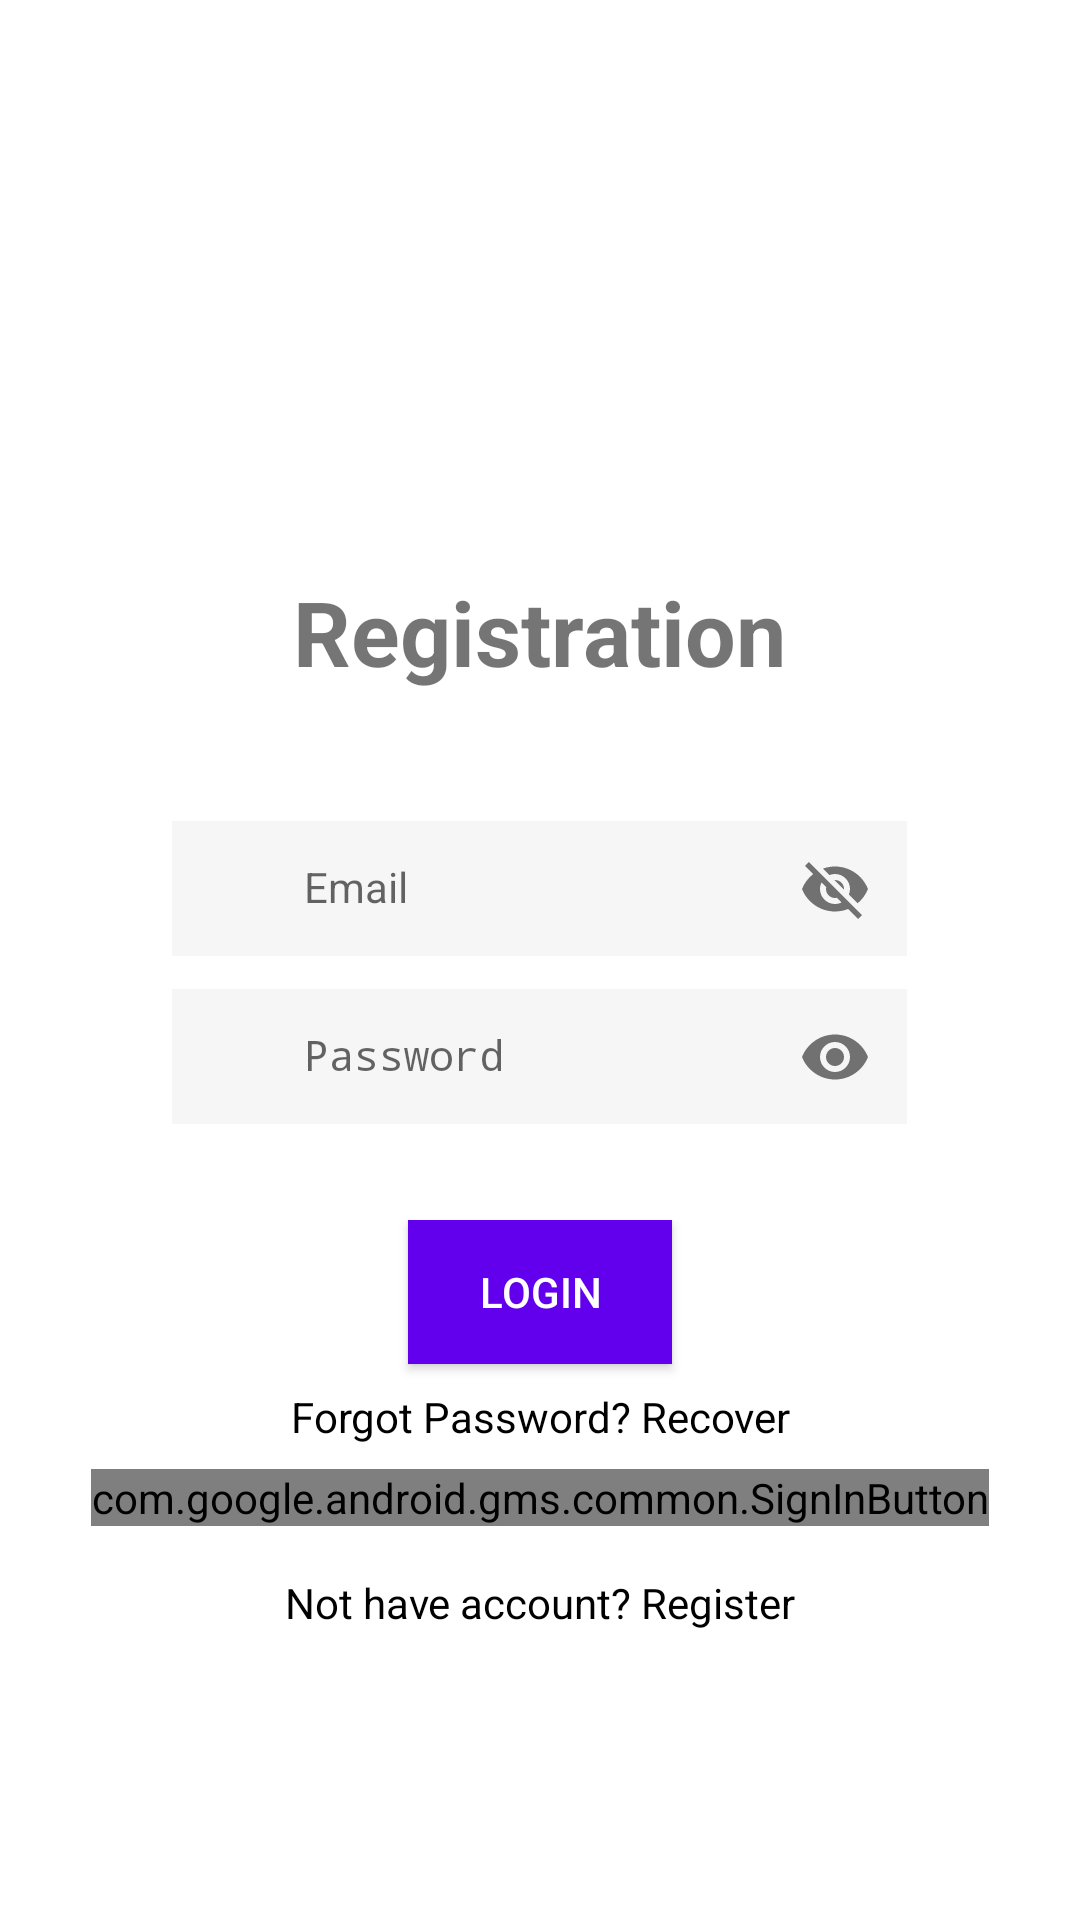

Write the Android layout XML for this screen, with the resource values it uses.
<!-- AndroidManifest.xml: application theme AppTheme -->
<!-- res/layout/activity_login.xml -->
<?xml version="1.0" encoding="utf-8"?>
<LinearLayout xmlns:android="http://schemas.android.com/apk/res/android"
    xmlns:app="http://schemas.android.com/apk/res-auto"
    xmlns:tools="http://schemas.android.com/tools"
    android:layout_width="match_parent"
    android:layout_height="match_parent"
    android:background="@android:color/white"
    tools:context=".LoginActivity"
    android:orientation="vertical"
    android:gravity="center">

    <ImageView
        android:layout_width="110dp"
        android:layout_height="110dp"
        android:layout_marginStart="16dp"
        android:layout_marginTop="32dp"
        android:layout_marginEnd="16dp"
        app:srcCompat="@drawable/mafqood" />

    <TextView
        android:layout_width="wrap_content"
        android:layout_height="wrap_content"
        android:text="Registration"
        android:textSize="30sp"
        android:textStyle="bold"/>

    <com.google.android.material.textfield.TextInputLayout
        android:id="@+id/emailTIL"
        android:layout_width="wrap_content"
        android:layout_height="wrap_content"
        app:passwordToggleEnabled="true"
        tools:ignore="MissingConstraints"
        android:layout_marginTop="32dp">

        <EditText
            android:layout_width="245dp"
            android:layout_height="45dp"
            android:id="@+id/emailEt"
            android:inputType="textEmailAddress"
            android:hint="Email"
            android:background="#F6F6F6"
            android:drawableLeft="@drawable/username"
            android:drawablePadding="10dp"
            android:ems="10"
            android:padding="10dp"
            android:textColor="#000000"
            android:textColorHint="#000000"
            android:textSize="14sp" />

    </com.google.android.material.textfield.TextInputLayout>

    <com.google.android.material.textfield.TextInputLayout
        android:id="@+id/passwordTIL"
        android:layout_width="wrap_content"
        android:layout_height="wrap_content"
        app:passwordToggleEnabled="true"
        tools:ignore="MissingConstraints">

        <EditText
            android:layout_width="245dp"
            android:layout_height="45dp"
            android:id="@+id/passwordEt"
            android:inputType="textPassword"
            android:hint="Password"
            android:layout_marginTop="8dp"
            android:background="#F6F6F6"
            android:drawableLeft="@drawable/password"
            android:drawablePadding="10dp"
            android:ems="10"
            android:padding="10dp"
            android:textColor="#000000"
            android:textColorHint="#000000"
            android:textSize="14sp" />

    </com.google.android.material.textfield.TextInputLayout>

    <LinearLayout
        android:layout_width="wrap_content"
        android:layout_height="wrap_content"
        android:orientation="vertical"
        android:layout_gravity="center"
        android:gravity="center"
        android:layout_marginTop="32dp">

        <Button
            android:layout_width="wrap_content"
            android:layout_height="wrap_content"
            android:text="Login"
            android:layout_below="@id/passwordTIL"
            android:background="@color/colorPrimary"
            android:textColor="@color/white"
            android:layout_centerHorizontal="true"
            android:id="@+id/loginBtn"/>

        <TextView
            android:id="@+id/recoverPassTv"
            android:layout_width="match_parent"
            android:layout_height="wrap_content"
            android:gravity="center"
            android:text="Forgot Password? Recover"
            android:layout_below="@id/loginBtn"
            android:textColor="@color/black"
            android:layout_marginTop="8dp"/>

        <com.google.android.gms.common.SignInButton
            android:id="@+id/googleLoginBtn"
            android:layout_width="wrap_content"
            android:layout_height="wrap_content"
            android:layout_below="@id/recoverPassTv"
            android:layout_centerHorizontal="true"
            android:layout_marginTop="8dp">

        </com.google.android.gms.common.SignInButton>

        <TextView
            android:id="@+id/nothave_accountTv"
            android:layout_width="match_parent"
            android:layout_height="wrap_content"
            android:text="Not have account? Register"
            android:gravity="center"
            android:layout_alignParentBottom="true"
            android:layout_marginTop="16dp"
            android:textColor="@color/black"
            />

        <ProgressBar
            android:id="@+id/progressBar"
            style="?android:attr/progressBarStyle"
            android:layout_width="wrap_content"
            android:layout_height="wrap_content"
            android:visibility="invisible"
            app:layout_constraintBottom_toBottomOf="parent"
            app:layout_constraintEnd_toEndOf="parent"
            app:layout_constraintHorizontal_bias="0.498"
            app:layout_constraintStart_toStartOf="parent"
            app:layout_constraintTop_toBottomOf="@+id/have_accountTv"
            app:layout_constraintVertical_bias="0.448" />

    </LinearLayout>


</LinearLayout>



    
    
    
    
    
    
    
    

    
    
    
    
    
    
    

    
    
    
    
    
    

    
    
    
    
    
    

    

    
    
    
    
    
    
    
    

    
    
    
    
    
    

    

    
    
    
    
    
    
    
    

    
    
    
    
    
    
    
    

    
    
    
    
    
    

    

    
    
    
    
    
    
    
    
    
    
    

    
<!-- resources referenced by this layout -->
<resources>
  <color name="black">#000</color>
  <color name="colorPrimary">#6200EE</color>
  <color name="white">#fff</color>
  <!-- drawable mafqood: png bitmap (drawable, 19834 bytes) -->
  <!-- drawable password: jpg bitmap (drawable, 993 bytes) -->
  <!-- drawable username: jpg bitmap (drawable, 902 bytes) -->
  <style name="AppTheme" parent="Theme.AppCompat.Light.DarkActionBar">
          
          <item name="colorPrimary">@color/colorPrimary</item>
          <item name="colorPrimaryDark">@color/colorPrimaryDark</item>
          <item name="colorAccent">@color/colorAccent</item>
      </style>
  <color name="colorPrimaryDark">#3700B3</color>
  <color name="colorAccent">#03DAC5</color>
</resources>
